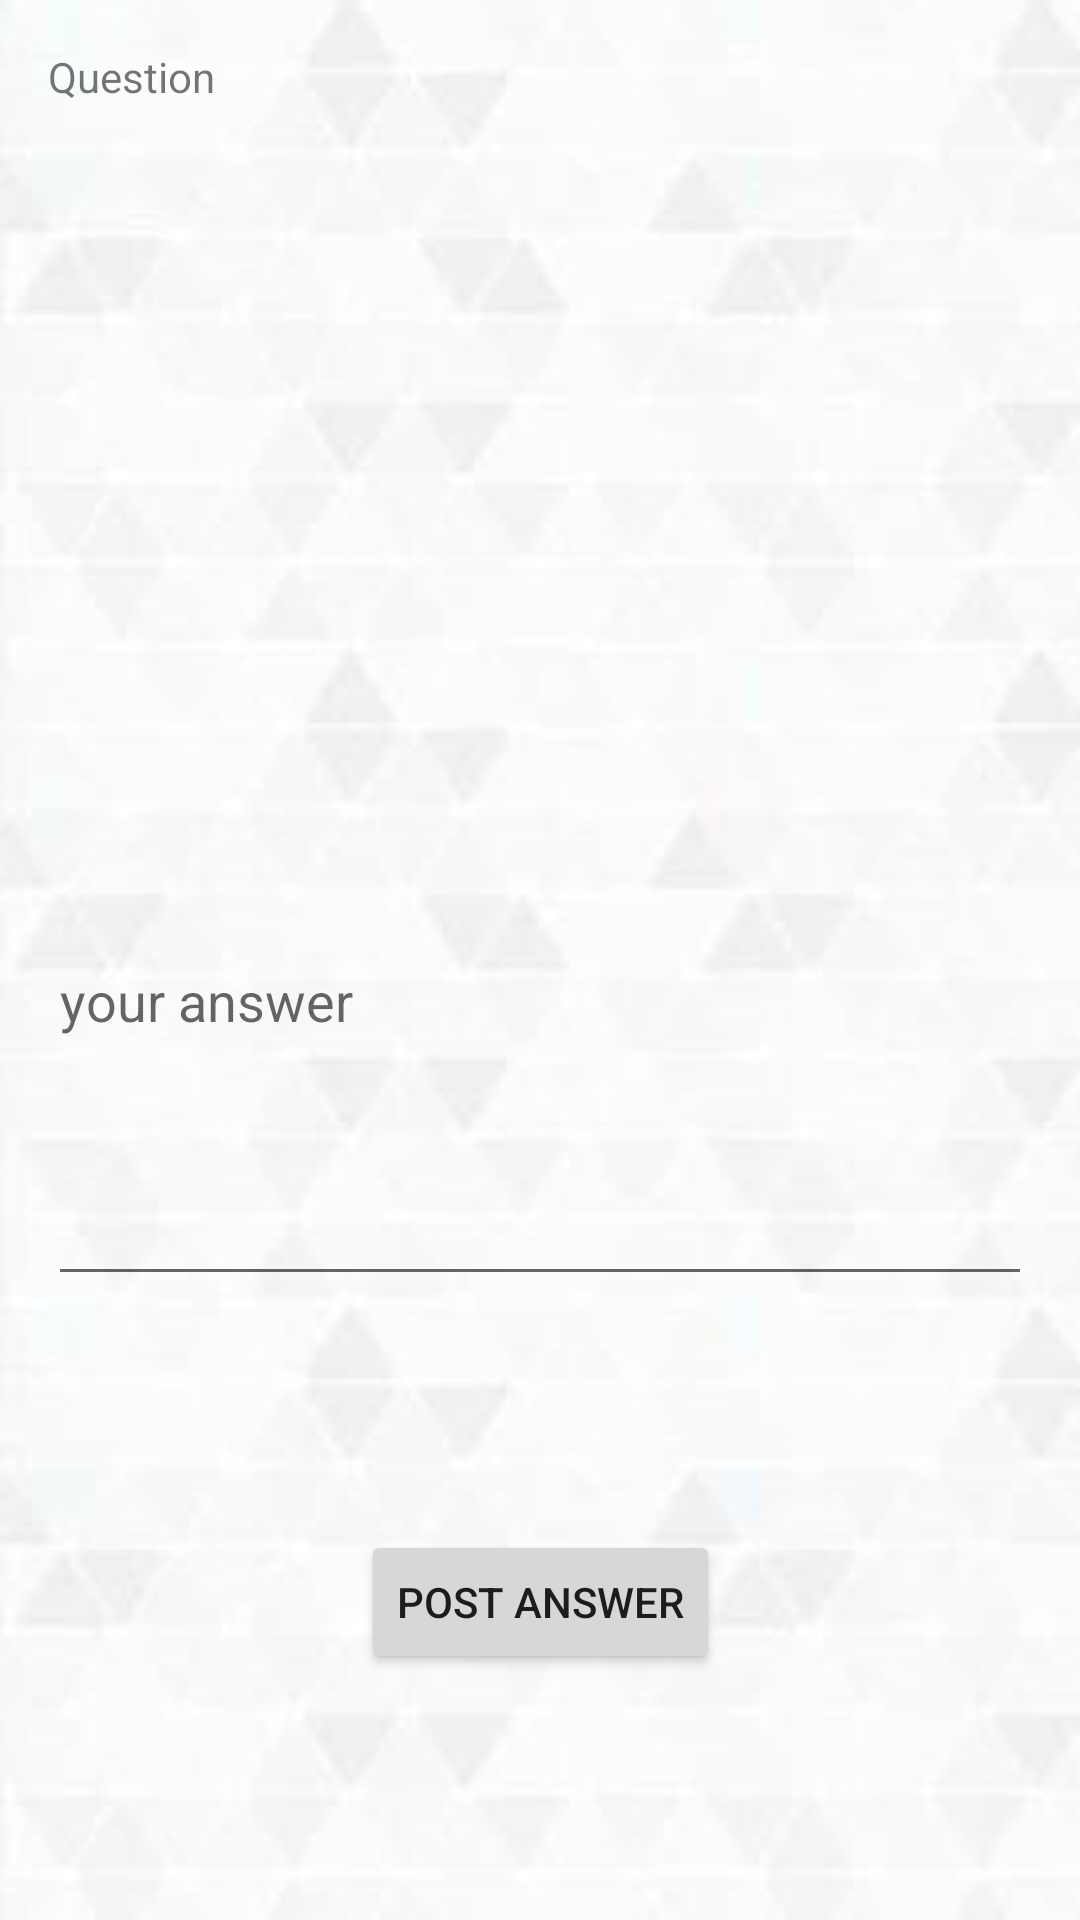

Here is an Android app screen rendered from its layout file. Give the layout XML and the strings, colors and styles it references.
<!-- AndroidManifest.xml: application theme AppTheme -->
<!-- res/layout/activity_postanswer.xml -->
<?xml version="1.0" encoding="utf-8"?>
<android.support.constraint.ConstraintLayout xmlns:android="http://schemas.android.com/apk/res/android"
    xmlns:app="http://schemas.android.com/apk/res-auto"
    xmlns:tools="http://schemas.android.com/tools"
    android:layout_width="match_parent"
    android:layout_height="match_parent"
    android:background="@drawable/backg"
    tools:context=".PostAnswerActivity">

    <TextView
        android:id="@+id/textViewQuestionDescription"
        android:layout_width="0dp"
        android:layout_height="0dp"
        android:layout_marginBottom="16dp"
        android:layout_marginEnd="16dp"
        android:layout_marginStart="16dp"
        android:layout_marginTop="16dp"
        android:text="Question"
        app:layout_constraintBottom_toTopOf="@+id/editTextYourAnswer"
        app:layout_constraintEnd_toEndOf="parent"
        app:layout_constraintStart_toStartOf="parent"
        app:layout_constraintTop_toTopOf="parent" />

    <EditText
        android:id="@+id/editTextYourAnswer"
        android:layout_width="0dp"
        android:layout_height="0dp"
        android:layout_marginBottom="78dp"
        android:layout_marginEnd="16dp"
        android:layout_marginStart="16dp"
        android:ems="10"
        android:hint="your answer"
        android:inputType="text"
        app:layout_constraintBottom_toTopOf="@+id/buttonPostAnswer"
        app:layout_constraintEnd_toEndOf="parent"
        app:layout_constraintStart_toStartOf="parent"
        app:layout_constraintTop_toBottomOf="@+id/textViewQuestionDescription" />

    <Button
        android:id="@+id/buttonPostAnswer"
        android:layout_width="wrap_content"
        android:layout_height="wrap_content"
        android:layout_marginBottom="82dp"
        android:text="post answer"
        app:layout_constraintBottom_toBottomOf="parent"
        app:layout_constraintEnd_toEndOf="parent"
        app:layout_constraintStart_toStartOf="parent"
        app:layout_constraintTop_toBottomOf="@+id/editTextYourAnswer" />
</android.support.constraint.ConstraintLayout>
<!-- resources referenced by this layout -->
<resources>
  <!-- drawable backg: png bitmap (drawable, 64317 bytes) -->
  <style name="AppTheme" parent="Theme.AppCompat.Light.DarkActionBar">
          
          <item name="colorPrimary">@color/colorPrimary</item>
          <item name="colorPrimaryDark">@color/colorPrimaryDark</item>
          <item name="colorAccent">@color/colorAccent</item>
      </style>
  <color name="colorPrimary">#3F51B5</color>
  <color name="colorPrimaryDark">#303F9F</color>
  <color name="colorAccent">#FF4081</color>
</resources>
